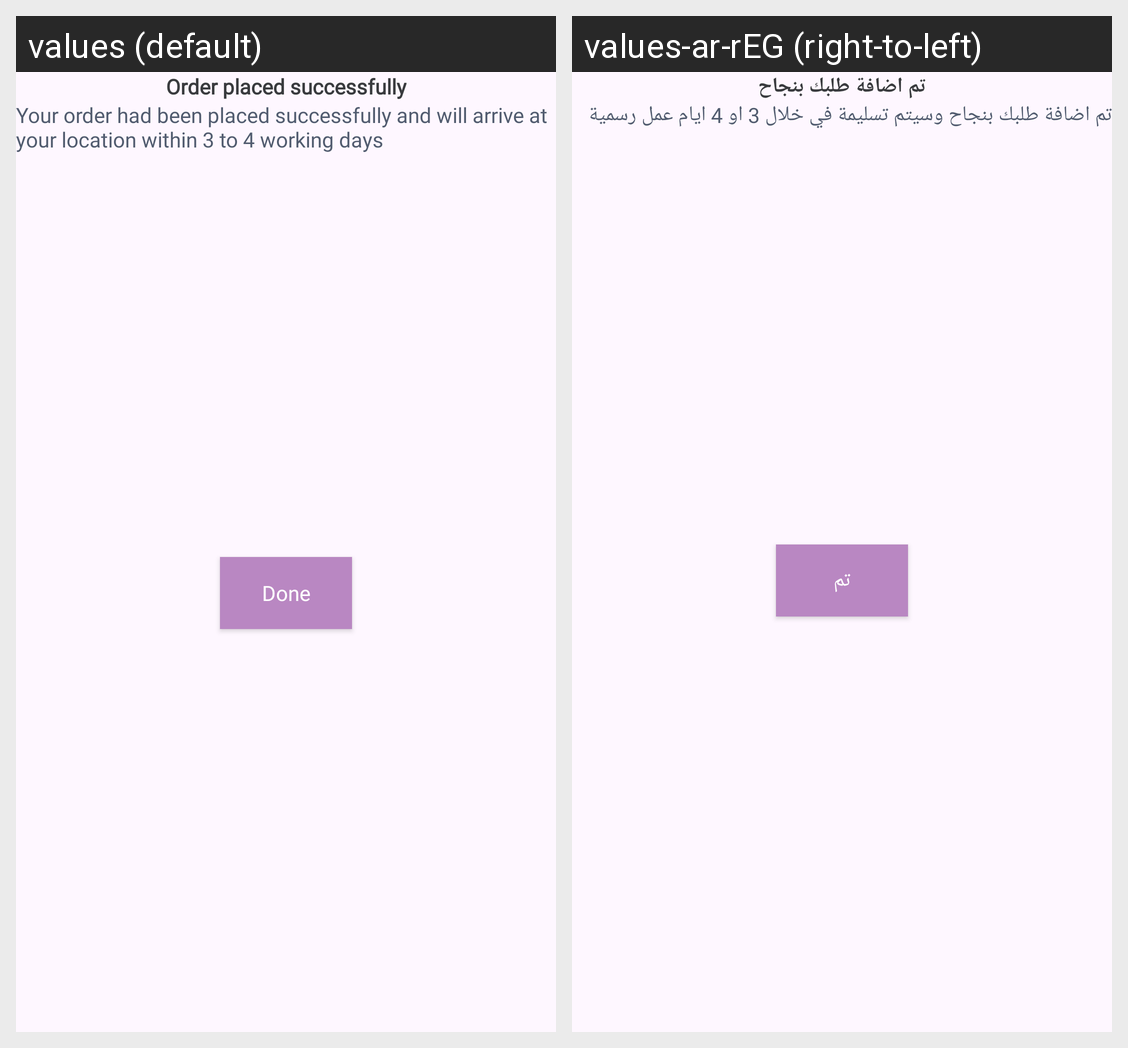

The same Android screen rendered under two of its app's locales, left to right. List the strings drawn on it with the default value and each locale's translation.
Android screen res/layout/fragment_order_confirm.xml rendered under 2 locales, left to right: values (default), values-ar-rEG (right-to-left). Device: Nexus 5 (rendered at 1080×1920; each locale shown at half size, 540×960, under a caption strip naming it); theme Theme.ShopyApp.
Strings drawn on this screen, with the default value and each locale's value (text and hints the layout hard-codes, and strings that could not be matched under every locale, appear in the picture but are not listed):

order_success
  values: Order placed successfully
  values-ar-rEG: تم اضافة طلبك بنجاح

order_success_desc
  values: Your order had been placed successfully and will arrive at your location within 3 to 4 working days
  values-ar-rEG: تم اضافة طلبك بنجاح وسيتم تسليمة في خلال 3 او 4 ايام عمل رسمية

done
  values: Done
  values-ar-rEG: تم
